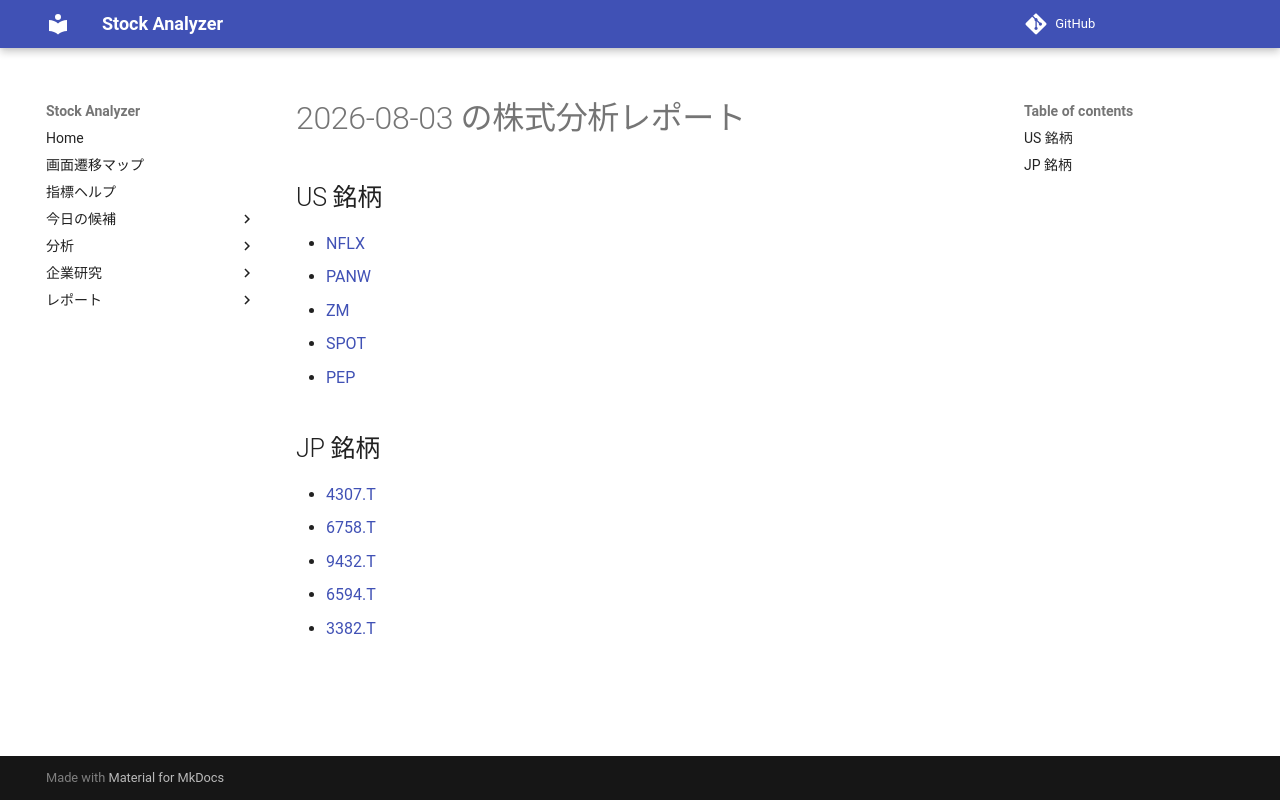

repository: Yumi-note/Making-APP · page: reports/2026-08-03/172820/index.html · generator: mkdocs

# 2026-08-03 の株式分析レポート

## US 銘柄

- [NFLX](NFLX.md)
- [PANW](PANW.md)
- [ZM](ZM.md)
- [SPOT](SPOT.md)
- [PEP](PEP.md)

## JP 銘柄

- [4307.T](4307_T.md)
- [6758.T](6758_T.md)
- [9432.T](9432_T.md)
- [6594.T](6594_T.md)
- [3382.T](3382_T.md)
